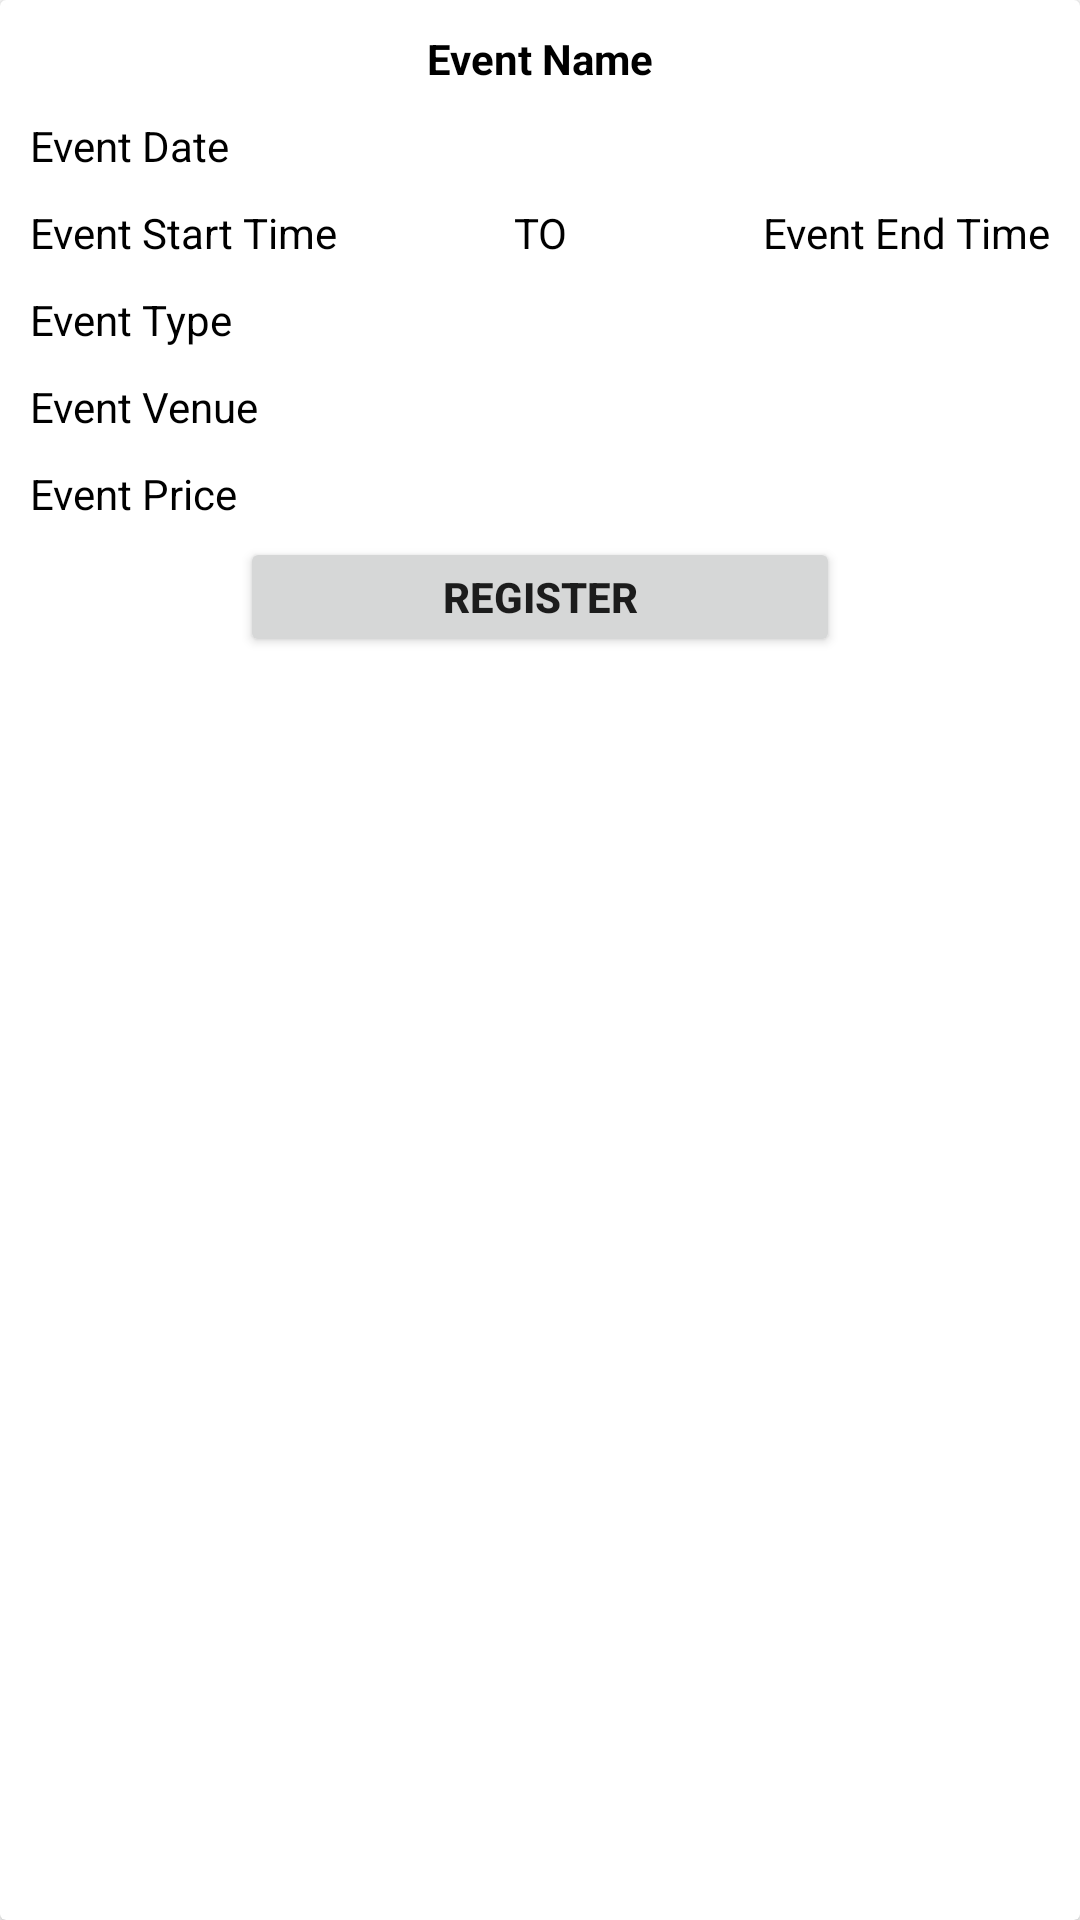

Layout XML and referenced resources for this Android screen:
<!-- AndroidManifest.xml: application theme Theme.CEMS -->
<!-- res/layout/layout_event.xml -->
<?xml version="1.0" encoding="utf-8"?>
<layout xmlns:app="http://schemas.android.com/apk/res-auto"
    xmlns:tools="http://schemas.android.com/tools"
    xmlns:android="http://schemas.android.com/apk/res/android">

    <androidx.cardview.widget.CardView
        android:id="@+id/eventCv"
        android:layout_width="match_parent"
        android:layout_height="wrap_content"
        android:layout_margin="10dp"
        android:background="#f5f5f5">

        <RelativeLayout
            android:layout_width="match_parent"
            android:layout_height="wrap_content"
            android:padding="5dp" >

            <TextView
                android:id="@+id/eventNameTv"
                android:layout_width="match_parent"
                android:layout_height="wrap_content"
                android:padding="5dp"
                android:textStyle="bold"
                android:textColor="@color/black"
                android:textAlignment="center"
                tools:layout_editor_absoluteX="10dp"
                android:text="Event Name" />

            <TextView
                android:id="@+id/eventDateTv"
                android:layout_width="match_parent"
                android:layout_height="wrap_content"
                android:padding="5dp"
                android:textColor="@color/black"
                android:layout_below="@id/eventNameTv"
                tools:layout_editor_absoluteX="10dp"
                android:text="Event Date" />

            <LinearLayout
                android:id="@+id/eventTimeLayout"
                android:layout_width="match_parent"
                android:layout_height="wrap_content"
                android:layout_below="@id/eventDateTv">

                <TextView
                    android:id="@+id/eventStartTimeTv"
                    android:layout_width="0dp"
                    android:layout_height="wrap_content"
                    android:layout_weight="1"
                    android:padding="5dp"
                    android:textColor="@color/black"
                    tools:layout_editor_absoluteX="10dp"
                    android:text="Event Start Time" />

                <TextView
                    android:id="@+id/eventToTv"
                    android:layout_width="0dp"
                    android:layout_height="wrap_content"
                    android:layout_weight="1"
                    android:padding="5dp"
                    android:textColor="@color/black"
                    android:textAlignment="center"
                    tools:layout_editor_absoluteX="10dp"
                    android:text="TO" />

                <TextView
                    android:id="@+id/eventEndTimeTv"
                    android:layout_width="0dp"
                    android:layout_height="wrap_content"
                    android:layout_weight="1"
                    android:padding="5dp"
                    android:textColor="@color/black"
                    android:textAlignment="textEnd"
                    tools:layout_editor_absoluteX="10dp"
                    android:text="Event End Time" />

            </LinearLayout>

            <TextView
                android:id="@+id/eventTypeTv"
                android:layout_width="match_parent"
                android:layout_height="wrap_content"
                android:padding="5dp"
                android:textColor="@color/black"
                tools:layout_editor_absoluteX="10dp"
                android:layout_below="@id/eventTimeLayout"
                android:text="Event Type" />

            <TextView
                android:id="@+id/eventVenueTv"
                android:layout_width="match_parent"
                android:layout_height="wrap_content"
                android:padding="5dp"
                android:textColor="@color/black"
                tools:layout_editor_absoluteX="10dp"
                android:layout_below="@id/eventTypeTv"
                android:text="Event Venue" />

            <TextView
                android:id="@+id/eventPriceTv"
                android:layout_width="match_parent"
                android:layout_height="wrap_content"
                android:padding="5dp"
                android:textColor="@color/black"
                tools:layout_editor_absoluteX="10dp"
                android:layout_below="@id/eventVenueTv"
                android:text="Event Price" />

            <Button
                android:id="@+id/eventRegBtn"
                android:layout_width="200dp"
                android:layout_height="40dp"
                android:layout_centerHorizontal="true"
                android:padding="5dp"
                android:layout_below="@id/eventPriceTv"
                android:text="Register"
                android:textStyle="bold"
                android:textSize="14sp" />

        </RelativeLayout>

    </androidx.cardview.widget.CardView>


</layout>
<!-- resources referenced by this layout -->
<resources>
  <style name="Theme.CEMS" parent="Theme.MaterialComponents.Light.DarkActionBar">
          
          <item name="colorPrimary">@color/purple_500</item>
          <item name="colorPrimaryVariant">@color/purple_700</item>
          <item name="colorOnPrimary">@color/white</item>
          
          <item name="colorSecondary">@color/teal_200</item>
          <item name="colorSecondaryVariant">@color/teal_700</item>
          <item name="colorOnSecondary">@color/black</item>
          
          <item name="android:statusBarColor" tools:targetApi="l">?attr/colorPrimaryVariant</item>
          
      </style>
  <!-- not gathered from this repository: default colours our renderer supplied (Android Studio template values) -->
  <color name="purple_500">#FF6200EE</color>
  <color name="purple_700">#FF3700B3</color>
  <color name="teal_200">#FF03DAC5</color>
  <color name="teal_700">#FF018786</color>
  <color name="black">#FF000000</color>
  <color name="white">#FFFFFFFF</color>
</resources>
